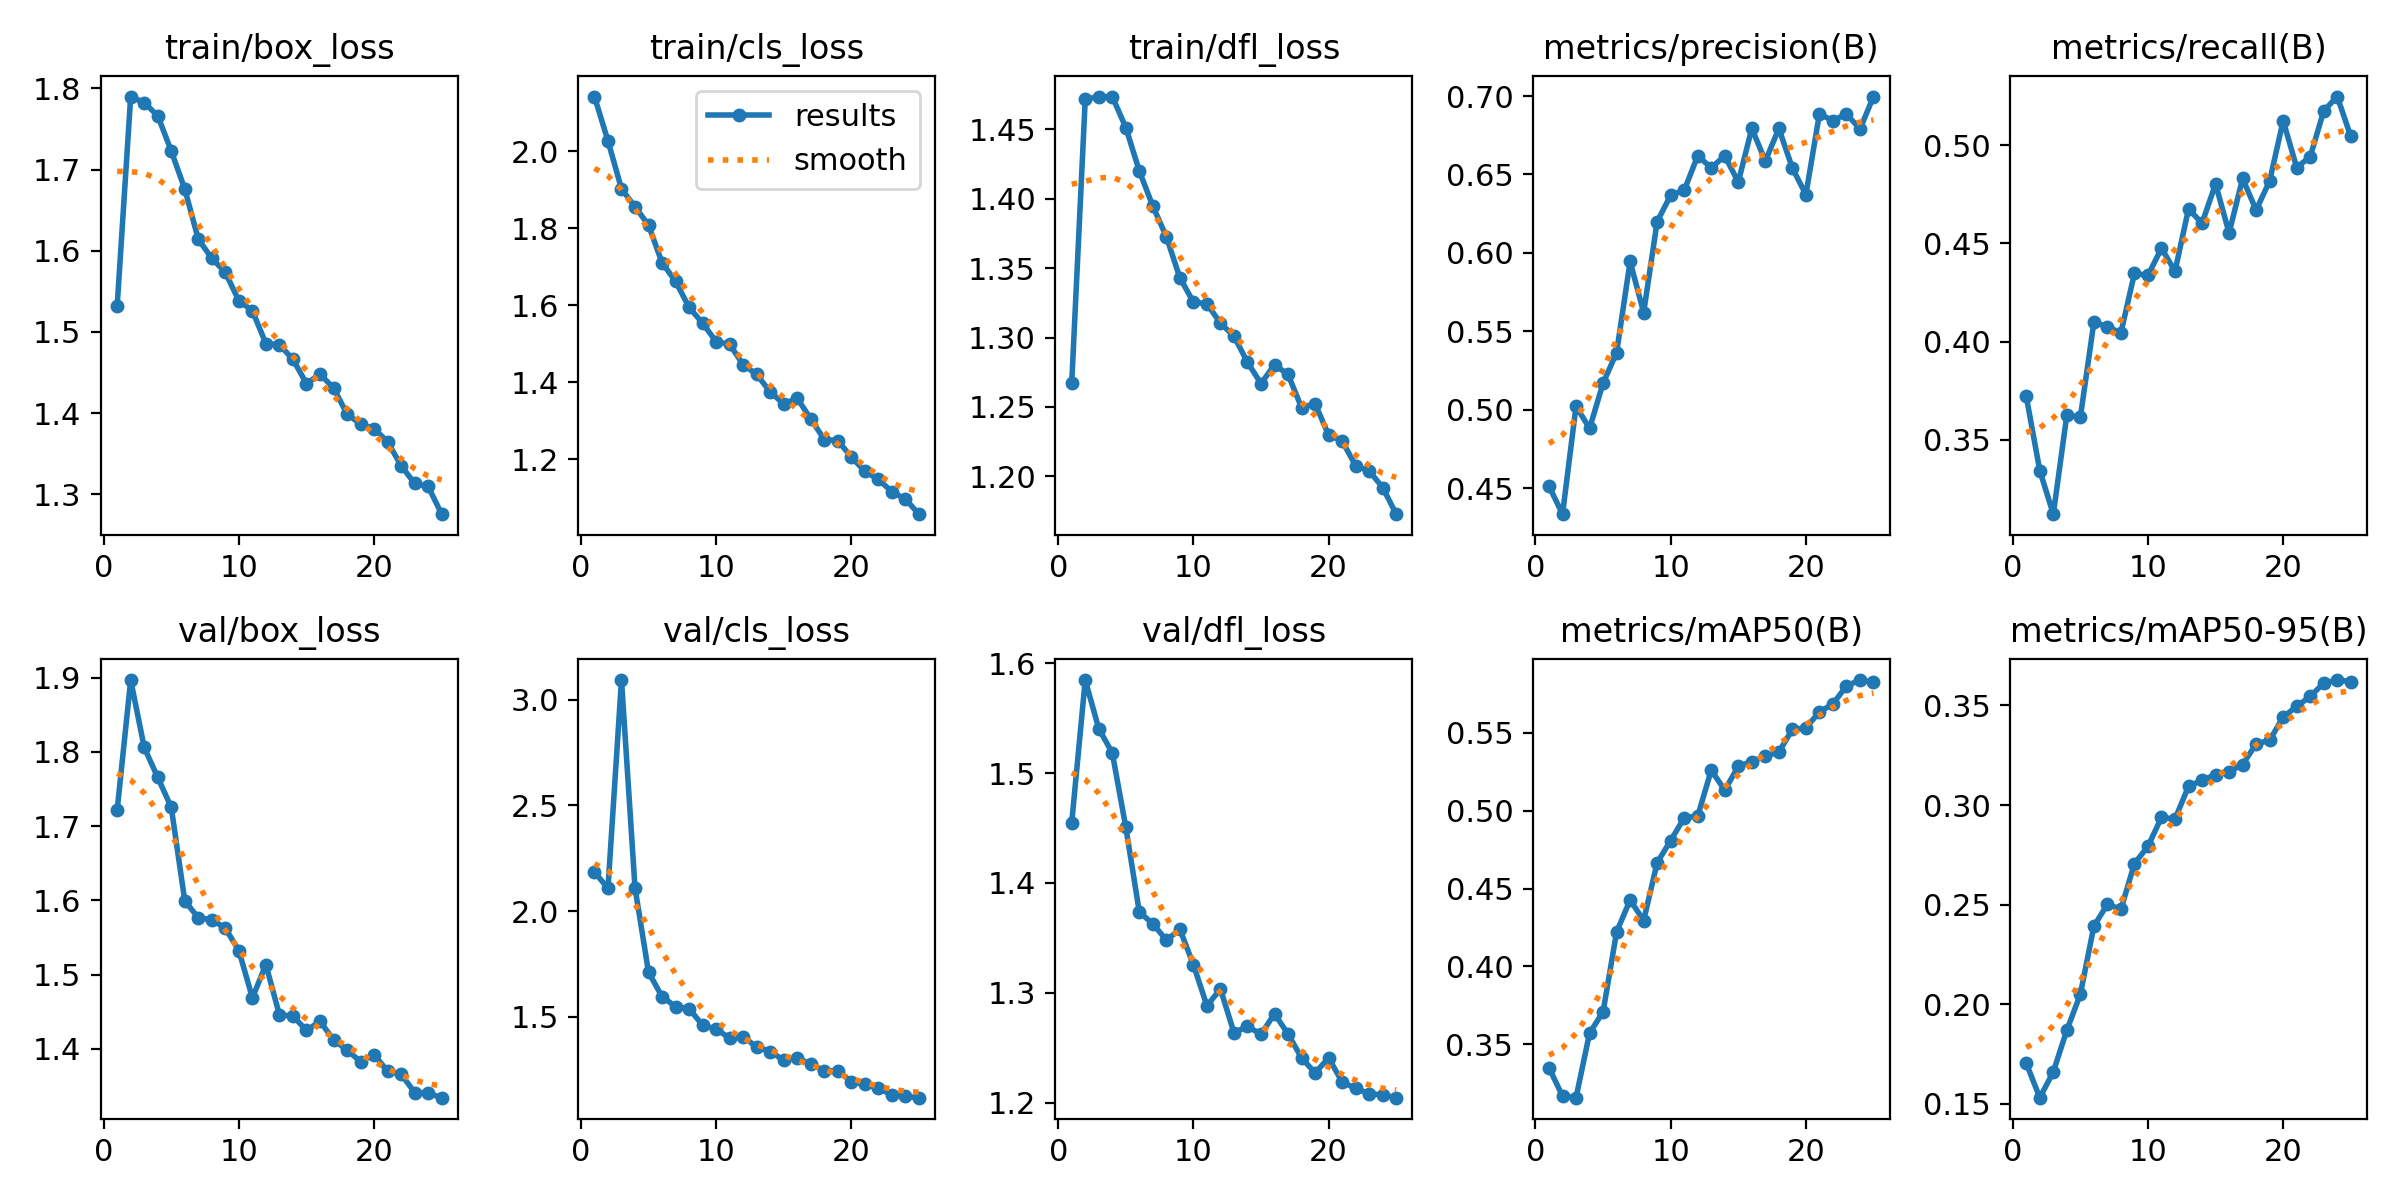

Source data for this figure (header and first rows):
epoch, time, train/box_loss, train/cls_loss, train/dfl_loss, metrics/precision(B), metrics/recall(B), metrics/mAP50(B), metrics/mAP50-95(B), val/box_loss, val/cls_loss, val/dfl_loss, lr/pg0, lr/pg1, lr/pg2
1, 54.44, 1.532, 2.142, 1.267, 0.4512, 0.372, 0.3351, 0.1704, 1.722, 2.185, 1.455, 0.0006624, 0.0006624, 0.0006624
2, 105.1, 1.79, 2.027, 1.472, 0.4333, 0.3343, 0.317, 0.1532, 1.897, 2.108, 1.585, 0.001276, 0.001276, 0.001276
3, 154.9, 1.782, 1.902, 1.474, 0.5022, 0.312, 0.3159, 0.1661, 1.806, 3.092, 1.54, 0.001838, 0.001838, 0.001838
4, 204.8, 1.766, 1.856, 1.474, 0.488, 0.3626, 0.3573, 0.187, 1.766, 2.11, 1.518, 0.001762, 0.001762, 0.001762
5, 254.3, 1.723, 1.808, 1.451, 0.5168, 0.3615, 0.3709, 0.2051, 1.725, 1.711, 1.451, 0.001683, 0.001683, 0.001683
6, 304, 1.676, 1.71, 1.42, 0.5364, 0.4098, 0.4222, 0.2392, 1.599, 1.596, 1.374, 0.001604, 0.001604, 0.001604
7, 353.6, 1.614, 1.662, 1.395, 0.5945, 0.4076, 0.4426, 0.2502, 1.576, 1.548, 1.363, 0.001525, 0.001525, 0.001525
8, 403.2, 1.591, 1.594, 1.373, 0.5619, 0.4044, 0.4295, 0.2477, 1.574, 1.539, 1.348, 0.001446, 0.001446, 0.001446
9, 452.9, 1.574, 1.553, 1.343, 0.6199, 0.4348, 0.4666, 0.2707, 1.562, 1.461, 1.358, 0.001366, 0.001366, 0.001366
10, 502.5, 1.538, 1.505, 1.326, 0.6367, 0.4336, 0.4808, 0.2793, 1.532, 1.442, 1.326, 0.001287, 0.001287, 0.001287
11, 552.3, 1.526, 1.498, 1.324, 0.6399, 0.4475, 0.4953, 0.2939, 1.469, 1.4, 1.288, 0.001208, 0.001208, 0.001208
12, 601.7, 1.486, 1.445, 1.31, 0.6619, 0.4358, 0.4965, 0.293, 1.513, 1.405, 1.304, 0.001129, 0.001129, 0.001129
13, 651.4, 1.484, 1.42, 1.301, 0.6542, 0.4675, 0.5259, 0.3095, 1.446, 1.359, 1.264, 0.00105, 0.00105, 0.00105
14, 700.9, 1.466, 1.374, 1.282, 0.6619, 0.4603, 0.513, 0.3124, 1.444, 1.336, 1.269, 0.0009704, 0.0009704, 0.0009704
15, 750.6, 1.436, 1.344, 1.267, 0.6451, 0.4803, 0.5283, 0.3153, 1.425, 1.295, 1.262, 0.0008912, 0.0008912, 0.0008912
16, 801.2, 1.448, 1.358, 1.28, 0.6794, 0.4553, 0.5314, 0.3168, 1.437, 1.308, 1.281, 0.000812, 0.000812, 0.000812
17, 850.5, 1.431, 1.304, 1.273, 0.6585, 0.4831, 0.535, 0.3203, 1.412, 1.276, 1.263, 0.0007328, 0.0007328, 0.0007328
18, 900, 1.399, 1.251, 1.25, 0.6793, 0.467, 0.5375, 0.3307, 1.398, 1.246, 1.241, 0.0006536, 0.0006536, 0.0006536
19, 949.3, 1.387, 1.248, 1.252, 0.654, 0.4818, 0.552, 0.3325, 1.383, 1.245, 1.227, 0.0005744, 0.0005744, 0.0005744
20, 998.5, 1.381, 1.205, 1.23, 0.6372, 0.5125, 0.553, 0.3442, 1.392, 1.195, 1.241, 0.0004952, 0.0004952, 0.0004952
21, 1048, 1.365, 1.168, 1.226, 0.6886, 0.4886, 0.5632, 0.3495, 1.37, 1.181, 1.219, 0.000416, 0.000416, 0.000416
22, 1097, 1.335, 1.147, 1.208, 0.6843, 0.4942, 0.5683, 0.3545, 1.366, 1.163, 1.213, 0.0003368, 0.0003368, 0.0003368
23, 1146, 1.313, 1.115, 1.204, 0.6886, 0.5175, 0.5799, 0.3612, 1.341, 1.132, 1.208, 0.0002576, 0.0002576, 0.0002576
24, 1196, 1.31, 1.096, 1.192, 0.6789, 0.5248, 0.5837, 0.3628, 1.34, 1.124, 1.207, 0.0001784, 0.0001784, 0.0001784
25, 1245, 1.276, 1.057, 1.173, 0.6997, 0.5044, 0.5823, 0.362, 1.334, 1.118, 1.205, 9.92e-05, 9.92e-05, 9.92e-05
